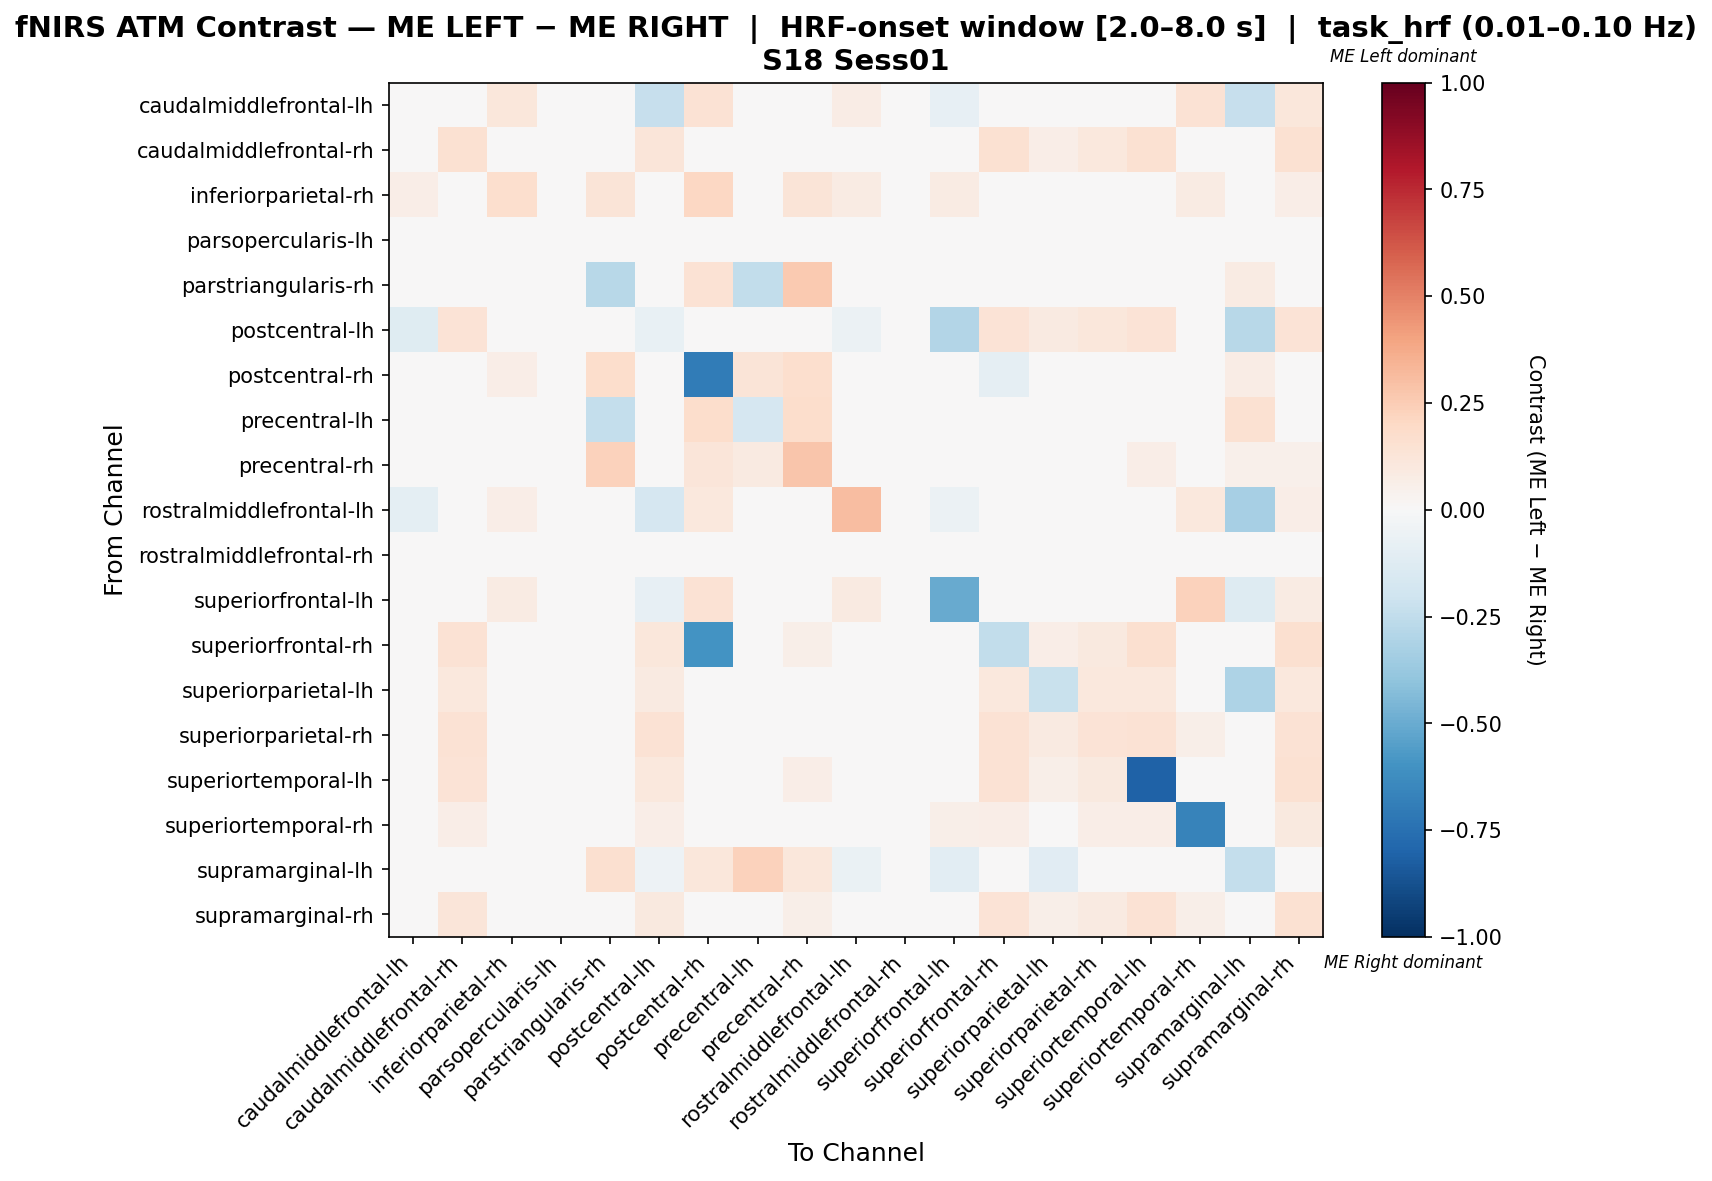

The data file committed next to this chart (first rows):
, caudalmiddlefrontal-lh, caudalmiddlefrontal-rh, inferiorparietal-rh, parsopercularis-lh, parstriangularis-rh, postcentral-lh, postcentral-rh, precentral-lh, precentral-rh, rostralmiddlefrontal-lh, rostralmiddlefrontal-rh, superiorfrontal-lh, superiorfrontal-rh, superiorparietal-lh, superiorparietal-rh, superiortemporal-lh, superiortemporal-rh, supramarginal-lh, supramarginal-rh
caudalmiddlefrontal-lh, -0.04558, 0.0, 0.1111, 0.0, 0.0, -0.2308, 0.1481, 0.0, 0.0, 0.07123, 0.0, -0.08262, 0.0, 0.0, 0.0, 0.0, 0.1481, -0.2308, 0.1111
caudalmiddlefrontal-rh, 0.0, 0.1491, 0.0, 0.0, 0.0, 0.118, 0.0, 0.0, 0.04969, 0.0, 0.0, 0.0, 0.1553, 0.06832, 0.1056, 0.1553, 0.04348, 0.0, 0.1553
inferiorparietal-rh, 0.0625, 0.0, 0.1667, 0.0, 0.125, 0.0, 0.2083, 0.0, 0.125, 0.08333, 0.0, 0.08333, 0.0, 0.0, 0.0, 0.0, 0.08333, 0.0, 0.0625
parsopercularis-lh, 0.0, 0.0, 0.0, 0.0, 0.0, 0.0, 0.0, 0.0, 0.0, 0.0, 0.0, 0.0, 0.0, 0.0, 0.0, 0.0, 0.0, 0.0, 0.0
parstriangularis-rh, 0.0, 0.0, 0.03401, 0.0, -0.2737, 0.0, 0.1429, -0.2433, 0.2585, 0.0, 0.0, 0.0, 0.0, 0.0, 0.0, 0.0, 0.0, 0.08163, 0.0
postcentral-lh, -0.1176, 0.1361, 0.0, 0.0, 0.0, -0.07203, 0.0, 0.0, 0.02041, -0.05882, 0.0, -0.2941, 0.1361, 0.08844, 0.1156, 0.1361, 0.04762, -0.2737, 0.1361
postcentral-rh, 0.02419, 0.0, 0.06452, 0.0, 0.1774, 0.0, -0.6994, 0.129, 0.1694, 0.03226, 0.0, 0.04839, -0.09091, 0.0, 0.0, 0.0, 0.04839, 0.07258, 0.02419
precentral-lh, -0.02381, 0.0, 0.0, 0.0, -0.2399, -0.02381, 0.175, -0.1661, 0.175, -0.02381, 0.0, -0.02381, 0.0, 0.0, 0.0, 0.0, 0.0, 0.1512, 0.0
precentral-rh, 0.0, 0.03409, 0.02841, 0.0, 0.2273, 0.005682, 0.1193, 0.09091, 0.2784, 0.0, 0.0, 0.0, 0.04545, 0.0, 0.0, 0.06818, 0.0, 0.05114, 0.05114
rostralmiddlefrontal-lh, -0.1014, 0.0, 0.06522, 0.0, 0.0, -0.1667, 0.1087, 0.0, 0.0, 0.3116, 0.0, -0.05797, 0.0, 0.0, 0.0, 0.0, 0.1087, -0.3333, 0.06522
rostralmiddlefrontal-rh, 0.0, 0.0, 0.0, 0.0, 0.0, 0.0, 0.0, 0.0, 0.0, 0.0, 0.0, 0.0, 0.0, 0.0, 0.0, 0.0, 0.0, 0.0, 0.0
superiorfrontal-lh, 0.04316, 0.0, 0.08571, 0.0, 0.007295, -0.08511, 0.1429, 0.0, 0.02857, 0.09301, 0.0, -0.5021, 0.0, 0.0, 0.0, 0.0, 0.2286, -0.1277, 0.08571
superiorfrontal-rh, 0.0, 0.1429, 0.0, 0.0, 0.0, 0.1131, -0.6, 0.0, 0.05952, 0.0, 0.0, 0.0, -0.2452, 0.06548, 0.1012, 0.1607, 0.04167, 0.0, 0.1607
superiorparietal-lh, -0.03333, 0.1038, 0.0, 0.0, 0.0, 0.08931, 0.0, 0.0, 0.0, -0.03333, 0.0, -0.03333, 0.1038, -0.222, 0.1038, 0.1038, 0.01887, -0.305, 0.1038
superiorparietal-rh, 0.0, 0.1429, 0.0, 0.0, 0.0, 0.1429, 0.0, 0.0, 0.007937, 0.0, 0.0, 0.0, 0.1429, 0.0873, 0.1349, 0.1429, 0.05556, 0.0, 0.1429
superiortemporal-lh, 0.0, 0.1356, 0.0, 0.0, 0.0, 0.1073, 0.0, 0.0, 0.0678, 0.0, 0.0, 0.0, 0.1469, 0.06215, 0.09605, -0.8079, 0.03955, 0.0, 0.1525
superiortemporal-rh, 0.02609, 0.06957, 0.02609, 0.0, 0.0, 0.06957, 0.04348, 0.0, 0.0, 0.03478, 0.0, 0.06087, 0.06957, 0.03478, 0.06957, 0.06957, -0.6696, 0.0, 0.09565
supramarginal-lh, -0.04255, 0.0, 0.0, 0.0, 0.1639, -0.05232, 0.1148, 0.2295, 0.1148, -0.06383, 0.0, -0.1064, 0.0, -0.1161, 0.0, 0.0, 0.0, -0.2417, 0.0
supramarginal-rh, 0.01538, 0.1231, 0.01538, 0.0, 0.0, 0.09744, 0.02051, 0.0, 0.05641, 0.02051, 0.0, 0.02051, 0.1333, 0.05641, 0.08718, 0.1436, 0.05641, 0.0, 0.1538
